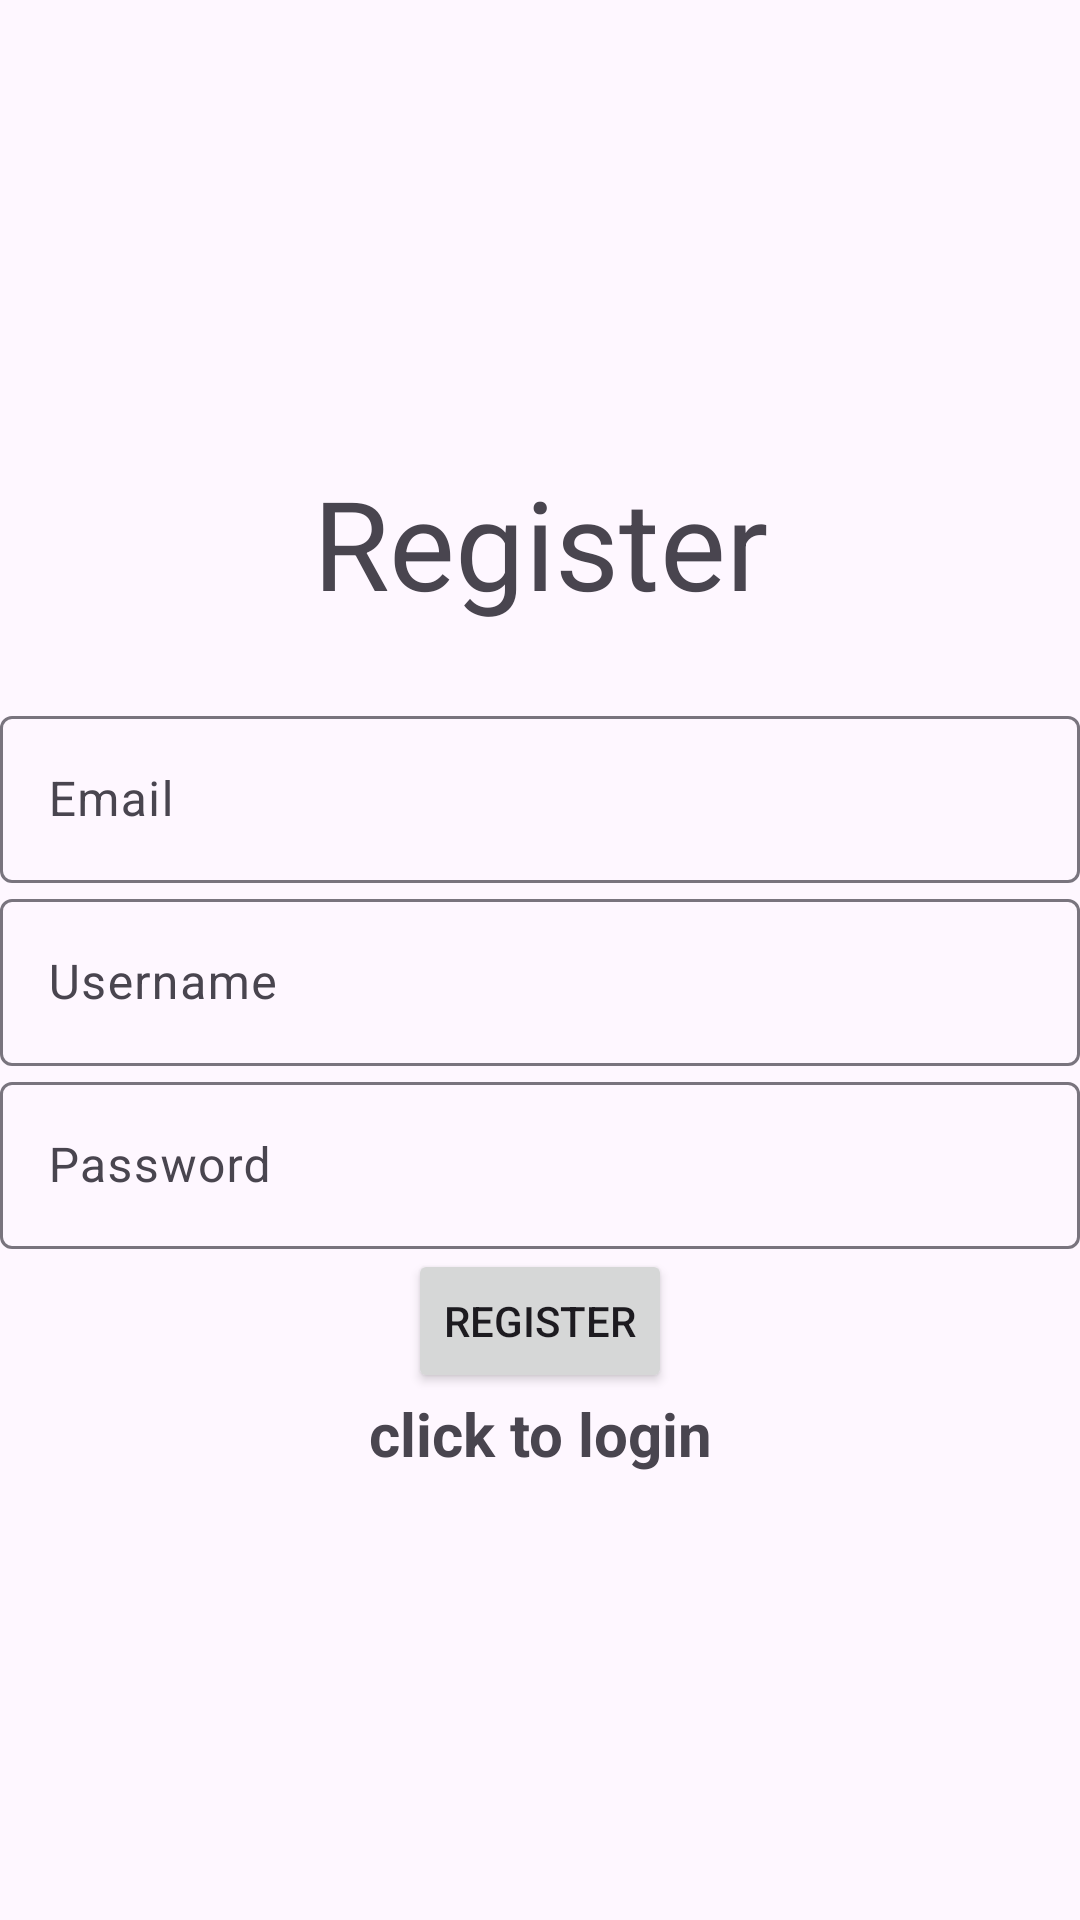

Reconstruct the res/layout file that produces this screen, plus the resources it refers to.
<!-- AndroidManifest.xml: activity theme Theme.Material3.Light.NoActionBar -->
<!-- res/layout/activity_register.xml -->
<?xml version="1.0" encoding="utf-8"?>
<LinearLayout xmlns:android="http://schemas.android.com/apk/res/android"
    xmlns:tools="http://schemas.android.com/tools"
    android:id="@+id/container"
    android:layout_width="match_parent"
    android:layout_height="match_parent"
    tools:context=".RegisterActivity"
    android:gravity="center"
    android:orientation="vertical">

    <TextView
        android:id="@+id/register"
        android:layout_width="match_parent"
        android:layout_height="65dp"
        android:gravity="center"
        android:text="@string/register"
        android:layout_marginBottom="20dp"
        android:textSize="20pt" />

    <com.google.android.material.textfield.TextInputLayout
        android:layout_width="match_parent"
        android:layout_height="wrap_content">

        <com.google.android.material.textfield.TextInputEditText
            android:id="@+id/email"
            android:hint="@string/email"
            android:layout_width="match_parent"
            android:layout_height="wrap_content"
            android:inputType="textEmailAddress"/>
    </com.google.android.material.textfield.TextInputLayout>

    <com.google.android.material.textfield.TextInputLayout
        android:layout_width="match_parent"
        android:layout_height="wrap_content">

        <com.google.android.material.textfield.TextInputEditText
            android:id="@+id/username"
            android:hint="@string/username"
            android:layout_width="match_parent"
            android:layout_height="wrap_content"
            android:inputType="text"/>
    </com.google.android.material.textfield.TextInputLayout>

    <com.google.android.material.textfield.TextInputLayout
        android:layout_width="match_parent"
        android:layout_height="wrap_content">

        <com.google.android.material.textfield.TextInputEditText
            android:id="@+id/password"
            android:hint="@string/password"
            android:layout_width="match_parent"
            android:layout_height="wrap_content"
            android:inputType="textPassword"/>
    </com.google.android.material.textfield.TextInputLayout>

    <ProgressBar
        android:id="@+id/progressBar"
        android:visibility="gone"
        android:layout_width="wrap_content"
        android:layout_height="wrap_content"/>

    <Button
        android:id="@+id/btn_register"
        android:text="@string/register"
        android:layout_width="wrap_content"
        android:layout_height="wrap_content"/>

    <TextView
        android:id="@+id/loginNow"
        android:textStyle="bold"
        android:textSize="20sp"
        android:gravity="center"
        android:text="@string/clicktologin"
        android:layout_width="match_parent"
        android:layout_height="wrap_content"/>




</LinearLayout>
<!-- resources referenced by this layout -->
<resources>
  <string name="clicktologin">click to login</string>
  <string name="email">Email</string>
  <string name="password">Password</string>
  <string name="register">Register</string>
  <string name="username">Username</string>
</resources>
